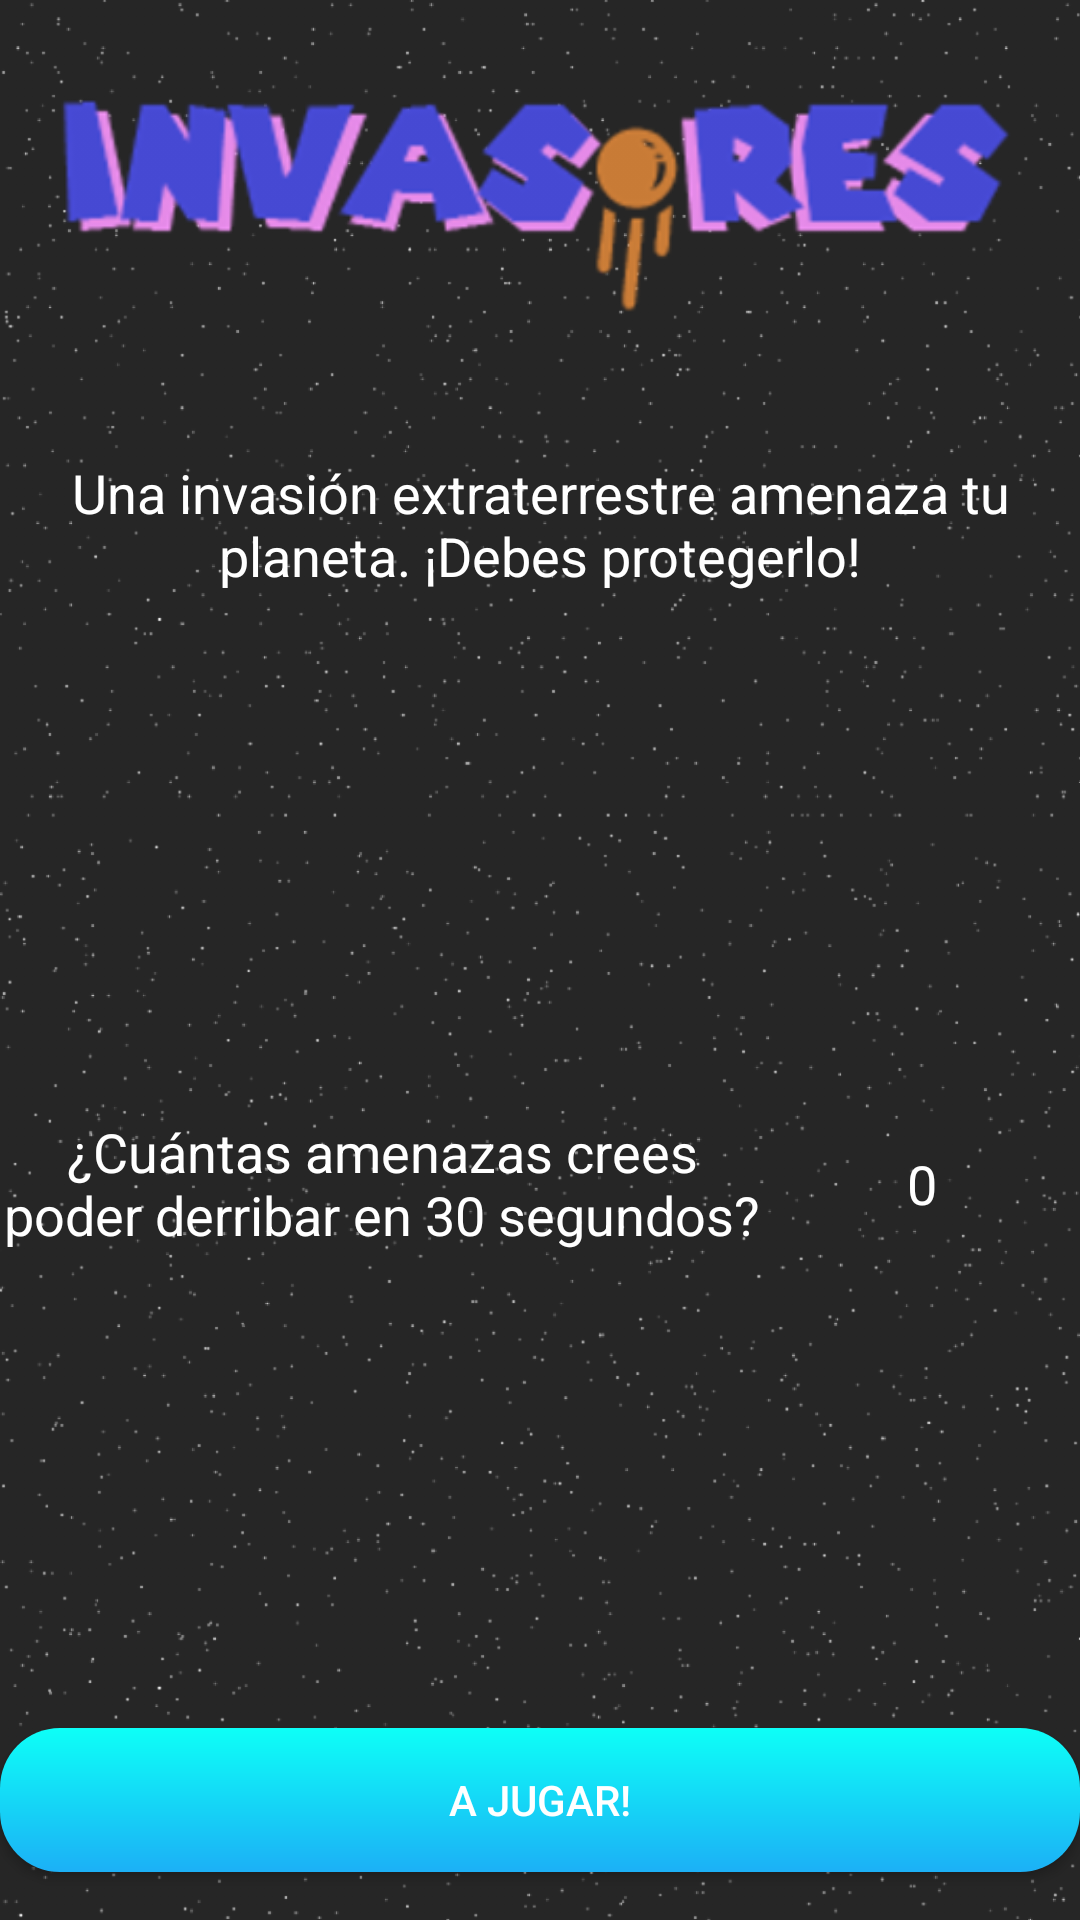

This screen was rendered from an Android layout file. Write that file and the resources it references.
<!-- AndroidManifest.xml: application theme AppTheme -->
<!-- res/layout/activity_game_velocity.xml -->
<?xml version="1.0" encoding="utf-8"?>
<LinearLayout xmlns:android="http://schemas.android.com/apk/res/android"
    xmlns:app="http://schemas.android.com/apk/res-auto"
    android:layout_width="match_parent"
    android:layout_height="match_parent"
    android:layout_alignParentBottom="false"
    android:layout_weight="1"
    android:background="@drawable/starfield"
    android:orientation="vertical">

    <ImageView
        android:id="@+id/imageView"
        android:layout_width="match_parent"
        android:layout_height="wrap_content"
        android:layout_gravity="top"
        android:adjustViewBounds="true"
        android:cropToPadding="true"
        android:foregroundGravity="top"
        android:scaleType="fitCenter"
        android:layout_marginTop="@dimen/activity_vertical_margin"
        android:layout_marginBottom="@dimen/activity_vertical_margin"
        app:srcCompat="@drawable/invasores_logo" />

    <LinearLayout
        android:layout_width="match_parent"
        android:layout_height="0dp"
        android:layout_weight="1"
        android:orientation="vertical">

        <TextView
            android:id="@+id/descriptionTv"
            android:layout_width="match_parent"
            android:layout_height="wrap_content"
            android:layout_gravity="top"
            android:layout_weight=".25"
            android:gravity="center"
            android:text="@string/invaders_description"
            android:textAlignment="center"
            android:textColor="@color/white"
            android:textSize="18sp" />

        <LinearLayout
            android:layout_width="match_parent"
            android:layout_height="wrap_content"
            android:layout_gravity="center"
            android:layout_marginTop="@dimen/activity_vertical_margin"
            android:layout_marginBottom="@dimen/activity_vertical_margin"
            android:layout_weight="1"
            android:orientation="horizontal">

            <TextView
                android:id="@+id/textView3"
                android:layout_width="wrap_content"
                android:layout_height="wrap_content"
                android:layout_gravity="center"
                android:layout_weight="1"
                android:text="@string/invaders_description_2"
                android:textAlignment="center"
                android:textColor="@color/white"
                android:textSize="18sp" />

            <EditText
                android:id="@+id/expectedScoreTv"
                android:layout_width="wrap_content"
                android:layout_height="wrap_content"
                android:layout_gravity="center"
                android:layout_weight="1"
                android:background="@color/transparent"
                android:ems="10"
                android:hint="0"
                android:importantForAutofill="no"
                android:inputType="numberSigned"
                android:textAlignment="center"
                android:textColor="@color/white"
                android:textColorHint="@color/white" />
        </LinearLayout>

        <Button
            android:id="@+id/playBtn"
            android:layout_width="match_parent"
            android:layout_height="wrap_content"
            android:layout_gravity="bottom"
            android:layout_marginTop="@dimen/activity_vertical_margin"
            android:layout_marginBottom="@dimen/activity_vertical_margin"
            android:background="@drawable/gradient_background_1"
            android:foregroundGravity="bottom"
            android:text="@string/invaders_play_button"
            android:textColor="@color/white" />
    </LinearLayout>

</LinearLayout>
<!-- resources referenced by this layout -->
<resources>
  <color name="transparent">#00000000</color>
  <color name="white">#FFFFFF</color>
  <dimen name="activity_vertical_margin">16dp</dimen>
  <!-- drawable gradient_background_1 (drawable) -->
  <shape xmlns:android="http://schemas.android.com/apk/res/android"
      android:shape="rectangle">
      <gradient
          android:angle="90"
          android:endColor="#FF0DFFF7"
          android:startColor="#FF1CB0F6"
          android:type="linear" />
      <corners
          android:bottomLeftRadius="20dp"
          android:bottomRightRadius="20dp"
          android:topLeftRadius="20dp"
          android:topRightRadius="20dp" />
      <padding
          android:bottom="1dp"
          android:left="1dp"
          android:right="1dp"
          android:top="1dp" />
  </shape>
  <!-- drawable invasores_logo: png bitmap (drawable-hdpi, 13309 bytes) -->
  <!-- drawable starfield: png bitmap (drawable-hdpi, 80312 bytes) -->
  <string name="invaders_description">Una invasión extraterrestre amenaza tu planeta. ¡Debes protegerlo!</string>
  <string name="invaders_description_2">¿Cuántas amenazas crees poder derribar en 30 segundos?</string>
  <string name="invaders_play_button">A jugar!</string>
  <style name="AppTheme" parent="Theme.AppCompat.Light.NoActionBar">
  
          <item name="scrimBackground">@color/mtrl_scrim_color</item>
          <item name="textAppearanceHeadline1">@style/TextAppearance.MaterialComponents.Headline1</item>
          <item name="textAppearanceHeadline2">@style/TextAppearance.MaterialComponents.Headline2</item>
          <item name="textAppearanceHeadline3">@style/TextAppearance.MaterialComponents.Headline3</item>
          <item name="textAppearanceHeadline4">@style/TextAppearance.MaterialComponents.Headline4</item>
          <item name="textAppearanceHeadline5">@style/TextAppearance.MaterialComponents.Headline5</item>
          <item name="textAppearanceHeadline6">@style/TextAppearance.MaterialComponents.Headline6</item>
          <item name="textAppearanceSubtitle1">@style/TextAppearance.MaterialComponents.Subtitle1</item>
          <item name="textAppearanceSubtitle2">@style/TextAppearance.MaterialComponents.Subtitle2</item>
          <item name="textAppearanceBody1">@style/TextAppearance.MaterialComponents.Body1</item>
          <item name="textAppearanceBody2">@style/TextAppearance.MaterialComponents.Body2</item>
          <item name="textAppearanceCaption">@style/TextAppearance.MaterialComponents.Caption</item>
          <item name="textAppearanceButton">@style/TextAppearance.MaterialComponents.Button</item>
          <item name="textAppearanceOverline">@style/TextAppearance.MaterialComponents.Overline</item>
      </style>
</resources>
